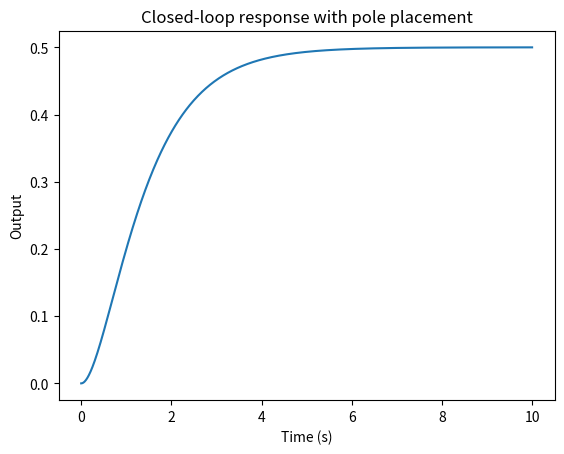

Reproduce this figure in Python.
import numpy as np
from scipy import signal

# Define the transfer function of the system
#num = [1]
#den = [1, 1, 1]
#sys = signal.lti(num, den)

# Define the state-space representation of the system
A = np.array([[0, 1], [-1, -1]])
B = np.array([[0], [1]])
C = np.array([[1, 0]])
D = np.array([[0]])

sys = signal.StateSpace(A, B, C, D)

# Define desired poles
desired_poles = [-1, -2]

# Compute feedback gain matrix using pole placement
K = signal.place_poles(A, B, desired_poles).gain_matrix

# Define input and initial state
t = np.linspace(0, 10, num=1001)
u = np.ones_like(t)
x0 = [0, 0]

# Simulate the closed-loop response
Acl = A - B @ K
Bcl = B
Ccl = C
Dcl = D
cl_sys = signal.StateSpace(Acl, Bcl, Ccl, Dcl)
t_cl, y_cl, _ = signal.lsim(cl_sys, U=u, T=t, X0=x0)

# Plot the results
import matplotlib.pyplot as plt
plt.plot(t_cl, y_cl)
plt.xlabel('Time (s)')
plt.ylabel('Output')
plt.title('Closed-loop response with pole placement')
plt.show()